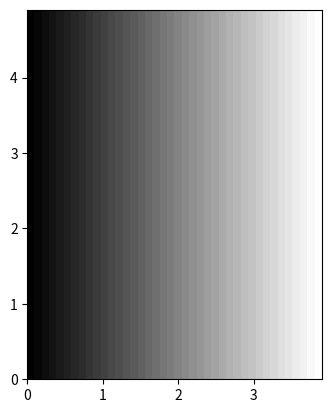

Write the Python code that produced this figure.
#!/usr/bin/env python
import numpy as np
import matplotlib.pyplot as plt
from matplotlib.axes import Axes
import matplotlib.transforms as mtransforms
import matplotlib.projections as mproj

class DataAxes(Axes):
    name = 'data'
    def format_coord(self, x, y):
        normal_part = Axes.format_coord(self, x, y)
        if self.images:
            # Most recent image is usually on top
            im = self.images[-1]
            j, i = self._coords2index(im, x, y)
            z = im.get_array()[j, i]
            return "Value: %f, %s" % (z, normal_part)
        return normal_part

    @staticmethod
    def _coords2index(im, x, y):
        """
        Convert data coordinates to index coordinates of the image array.
[redacted]
        Modified from original found at:
[redacted]
        """
        xmin, xmax, ymin, ymax = im.get_extent()
        if im.origin == 'upper':
            ymin, ymax = ymax, ymin
        im_shape = im.get_array().shape[:2]
        data_extent = mtransforms.Bbox([[ymin, xmin], [ymax, xmax]])
        array_extent = mtransforms.Bbox([[0, 0], im_shape])
        trans = (mtransforms.BboxTransformFrom(data_extent) +
                 mtransforms.BboxTransformTo(array_extent))
        j, i = trans.transform_point([y, x]).astype(int)
        # Clip the coordinates to the array bounds.
        return min(max(j, 0), im_shape[0] - 1), min(max(i, 0), im_shape[1] - 1)

# Register DataAxes so that it can be used like any other Axes
# Registered using the 'name' attribute, so it will be accessible as 'data'.
mproj.projection_registry.register(DataAxes)

if __name__ == '__main__':
    ys, xs = np.mgrid[0:5:0.1, 0:4:0.1]
    fig = plt.figure()
    ax = fig.add_subplot(1, 1, 1, projection='data')
    ax.imshow(xs, extent=(xs[0, 0], xs[0, -1], ys[0, 0], ys[-1, 0]),
              origin='lower', cmap='gray')
    plt.show()
